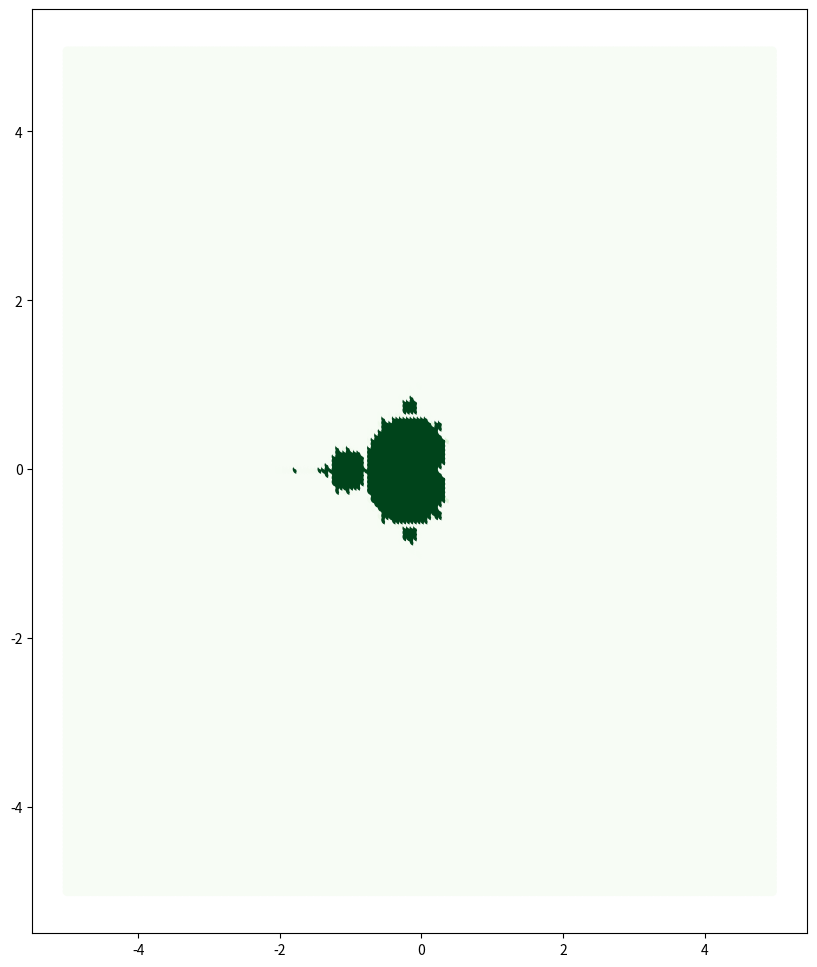

Write the Python code that produced this figure.
import pandas as pd
import numpy as np
from itertools import product
from matplotlib import pyplot as plt

MAX_ITERATIONS = 5_000


def mandelbrot(c, limit_):
    c = complex(c['x'], c['y'])
    z = 0
    count = 0
    while abs(z) <= limit_ and count < MAX_ITERATIONS:
        z = z**2 + c
        count += 1
    return count


limit = 5
step = 0.05
coefficients = product(np.arange(-limit, limit, step), repeat=2)

frame = pd.DataFrame(coefficients, columns=['x', 'y'])
# below does not work because you cannot pass list of tuples to map as arguments. You have to pass iterable of n lists
# where n = number of arguments; so list 1 contains all the first arguments, list 2 all the second arguments etc etc
# frame = pd.DataFrame(map(complex, coefficients), columns=['Coordinates'])
frame.loc[:, 'Iterations'] = frame[['x', 'y']].apply(mandelbrot, axis=1, args=(limit*10, ))

fig, ax = plt.subplots(figsize=(10, 12))
ax.scatter(frame['x'], frame['y'], c=frame['Iterations'], cmap='Greens')
fig.savefig('mandelbrot_plot.png')
